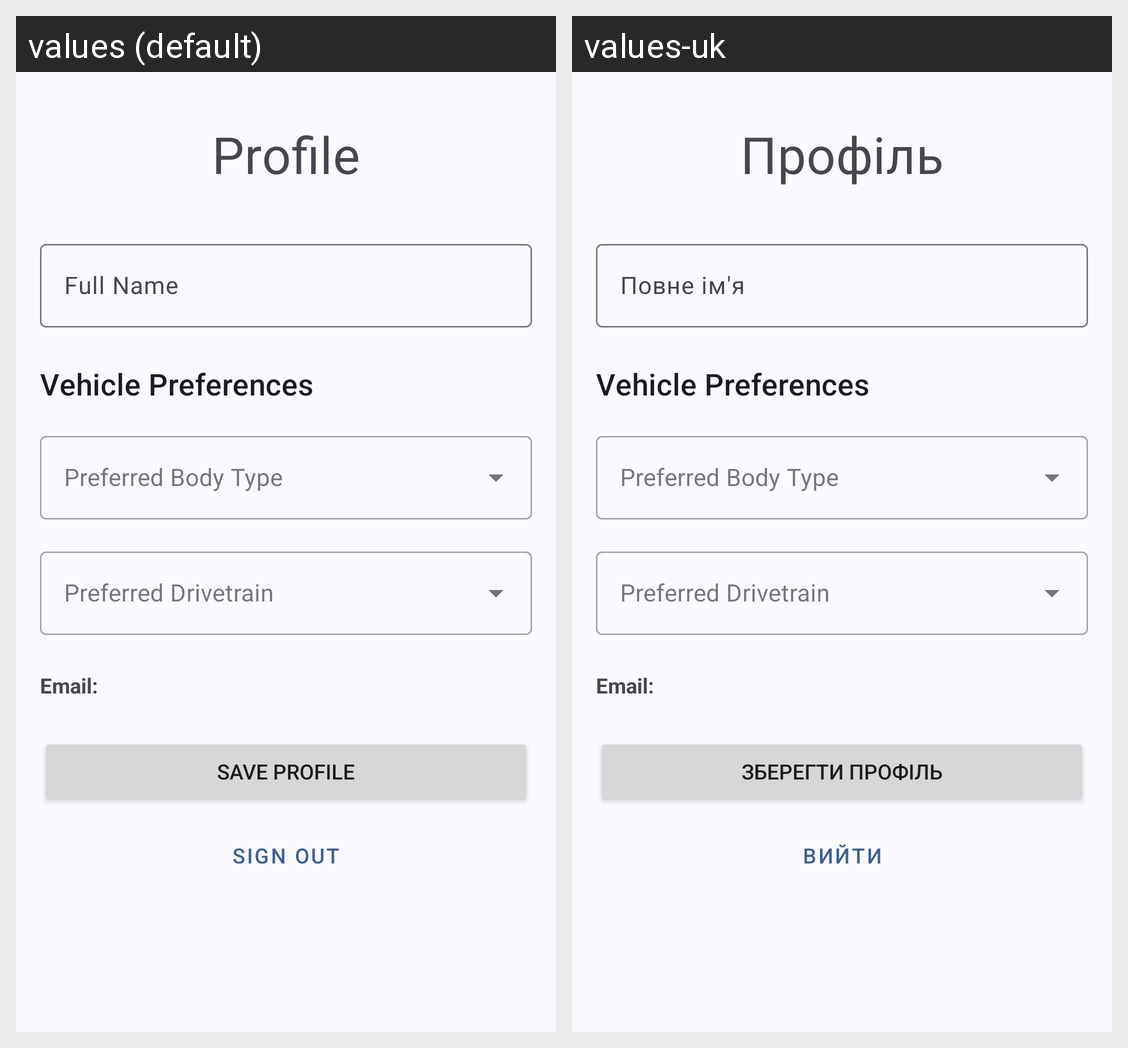

The Android screen above is rendered under two locales of the same app. Produce the string resources it draws, with the default and per-locale values.
Android screen res/layout/fragment_profile.xml rendered under 2 locales, left to right: values (default), values-uk. Device: Nexus 5 (rendered at 1080×1920; each locale shown at half size, 540×960, under a caption strip naming it); theme Theme.FindMyCar.
Strings drawn on this screen, with the default value and each locale's value (text and hints the layout hard-codes, and strings that could not be matched under every locale, appear in the picture but are not listed):

profile_title
  values: Profile
  values-uk: Профіль

full_name_hint
  values: Full Name
  values-uk: Повне ім'я

save_profile_button
  values: Save Profile
  values-uk: Зберегти профіль

back_to_welcome_button
  values: Sign Out
  values-uk: Вийти
